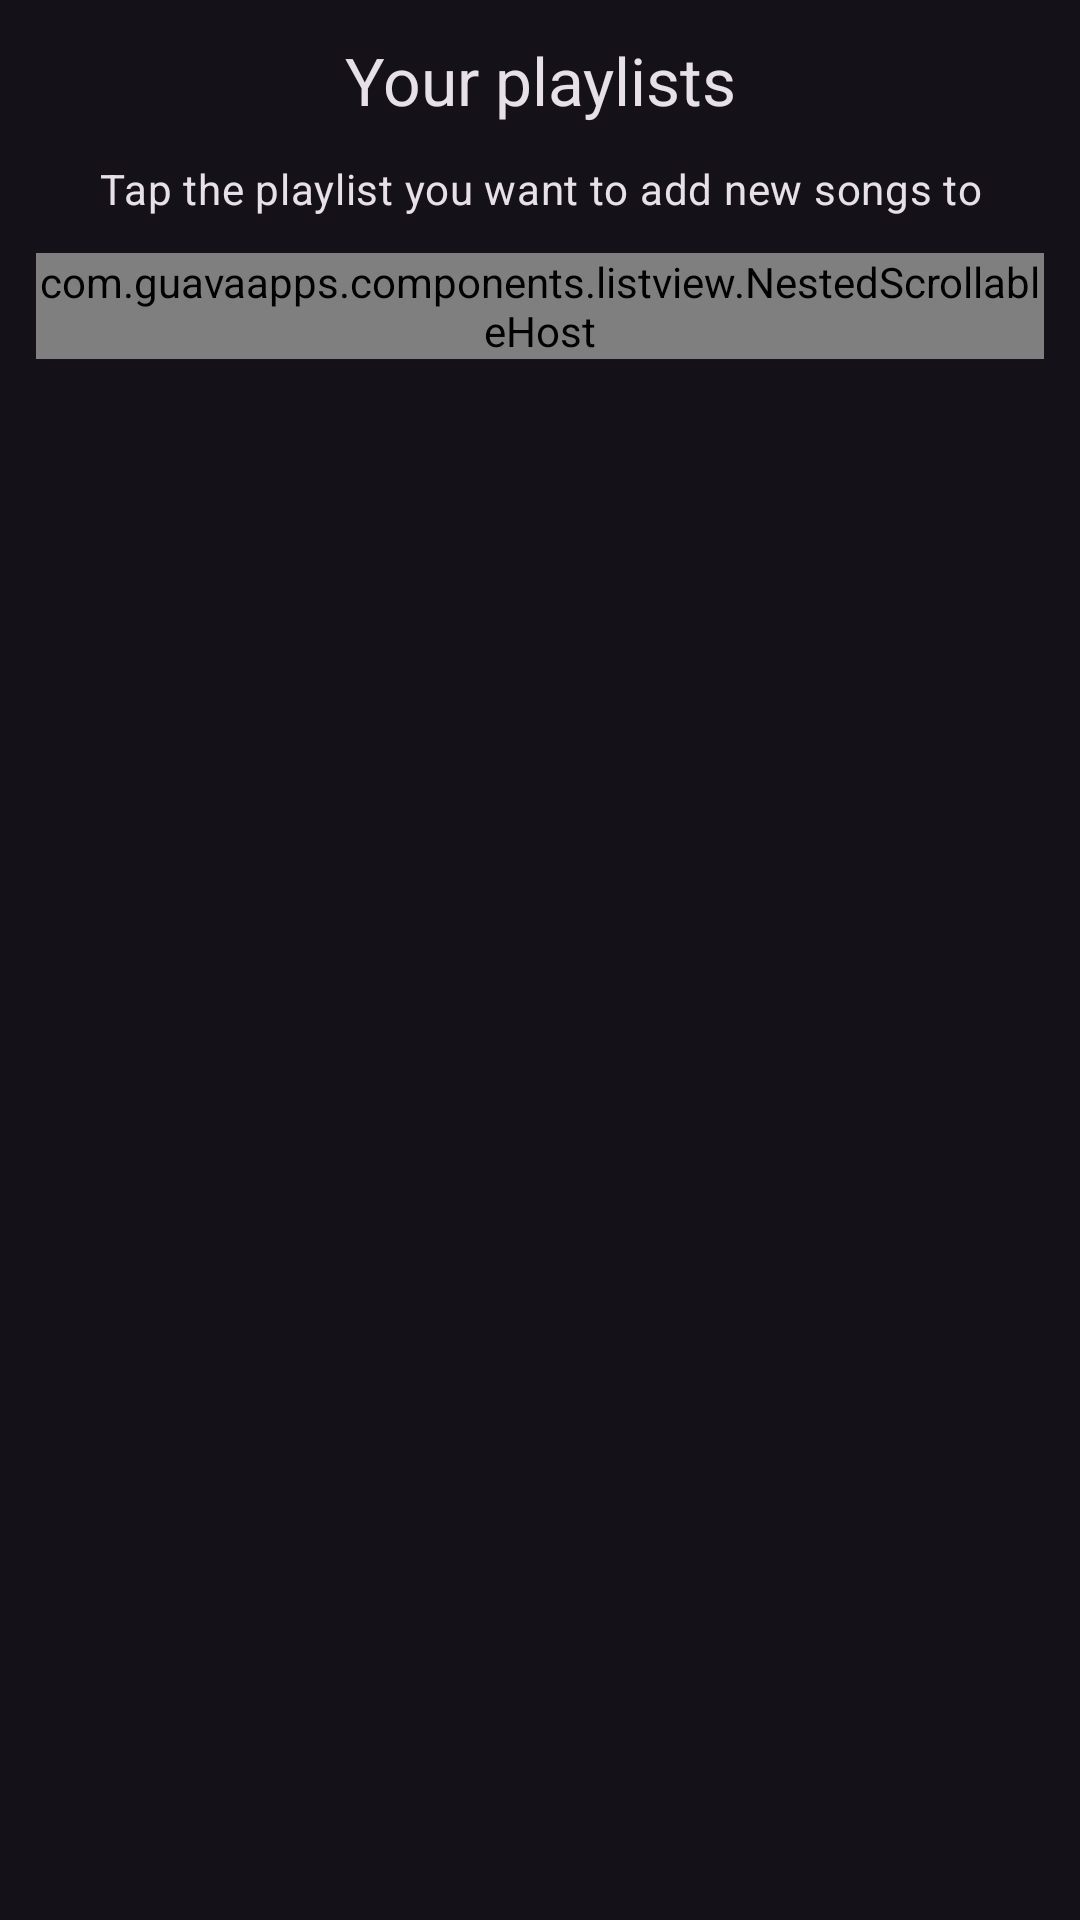

The Android layout XML behind this screen, and the referenced resources:
<!-- AndroidManifest.xml: application theme Theme.Spotlight -->
<!-- res/layout/fragment_playlists.xml -->
<?xml version="1.0" encoding="utf-8"?>
<androidx.constraintlayout.widget.ConstraintLayout xmlns:android="http://schemas.android.com/apk/res/android"
    xmlns:app="http://schemas.android.com/apk/res-auto"
    android:layout_width="match_parent"
    android:layout_height="match_parent">
    

    <TextView
        android:id="@+id/title"
        android:layout_width="0dp"
        android:layout_height="wrap_content"
        android:layout_marginLeft="24dp"
        android:layout_marginTop="12dp"
        android:layout_marginRight="24dp"
        android:layout_marginBottom="12dp"
        android:text="Your playlists"
        android:textAlignment="center"
        android:textAppearance="?attr/textAppearanceTitleLarge"
        app:layout_constraintLeft_toLeftOf="parent"
        app:layout_constraintRight_toRightOf="parent"
        app:layout_constraintTop_toTopOf="parent" />

    <TextView
        android:id="@+id/help"
        android:layout_width="0dp"
        android:layout_height="wrap_content"
        android:layout_marginLeft="24dp"
        android:layout_marginTop="12dp"
        android:layout_marginRight="24dp"
        android:layout_marginBottom="12dp"
        android:text="Tap the playlist you want to add new songs to"
        android:textAlignment="center"
        app:layout_constraintTop_toBottomOf="@id/title"
        android:textAppearance="?attr/textAppearanceBodyMedium"
        app:layout_constraintLeft_toLeftOf="parent"
        app:layout_constraintRight_toRightOf="parent"
        />

    <com.guavaapps.components.listview.NestedScrollableHost
        app:layout_constraintTop_toBottomOf="@id/help"
        android:layout_width="match_parent"
        android:layout_marginTop="12dp"
        android:layout_marginLeft="12dp"
        android:layout_marginRight="12dp"
        android:layout_height="wrap_content">


        <com.guavaapps.components.listview.ListView
            android:id="@+id/list_view"
            android:layout_width="match_parent"
            android:layout_height="match_parent" />
    </com.guavaapps.components.listview.NestedScrollableHost>

    
    
    
    
    
    
    
    
    
    
    
    

    
    
    
    
    
    
    
</androidx.constraintlayout.widget.ConstraintLayout>
<!-- resources referenced by this layout -->
<resources>
  <!-- drawable tab_indicator (drawable) -->
  <?xml version="1.0" encoding="utf-8"?>
  <shape xmlns:android="http://schemas.android.com/apk/res/android"
      android:innerRadius="0dp"
      android:shape="ring"
      android:thickness="2dp"
      android:useLevel="false">
  
      <size android:width="4dp"
          android:height="4dp"/>
  </shape>
  <style name="Theme.Spotlight" parent="Theme.Material3.Dark.NoActionBar">
          <item name="android:statusBarColor" tools:targetApi="l">@android:color/transparent</item>
  
          <item name="colorPrimary">#ffffa9ff</item>
          <item name="colorOnPrimary">#ff580065</item>
          <item name="colorPrimaryContainer">#ff761982</item>
          <item name="colorOnPrimaryContainer">#ffffd5fe</item>
  
  
  
  
  
  
          <item name="android:navigationBarColor">@android:color/transparent</item>
      </style>
</resources>
